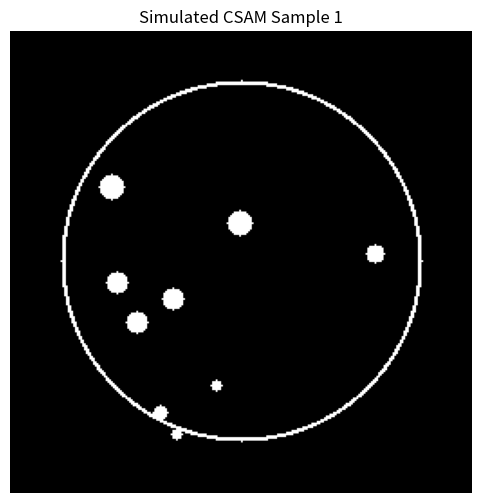
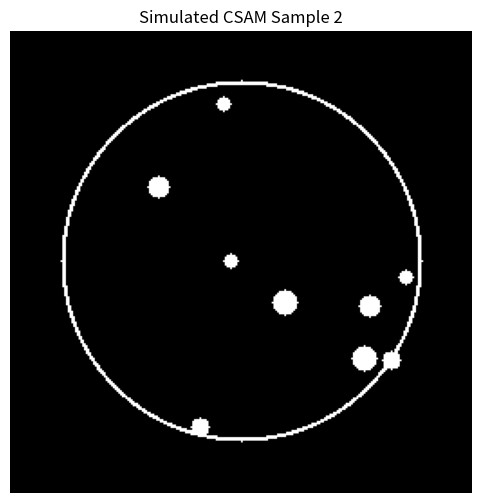
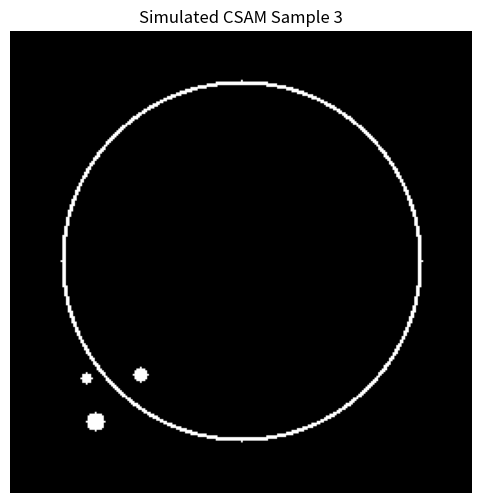
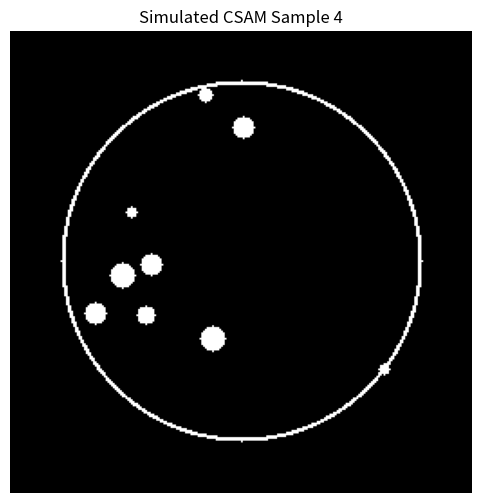
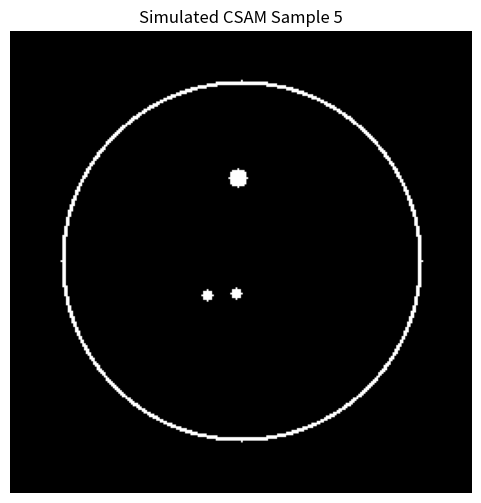
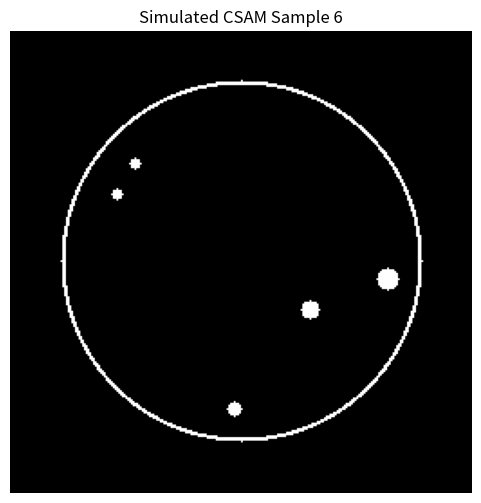
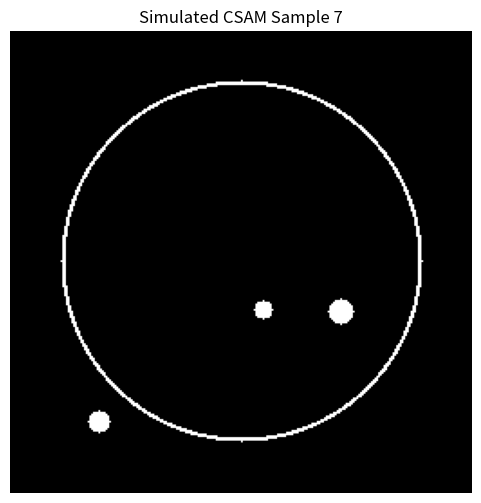
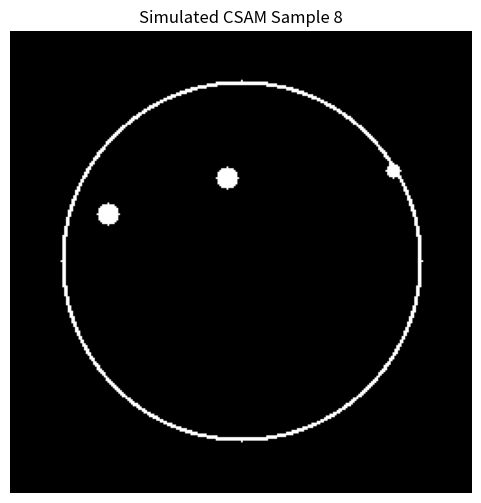
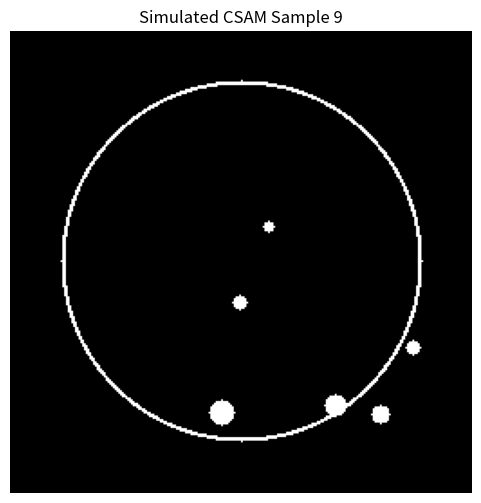
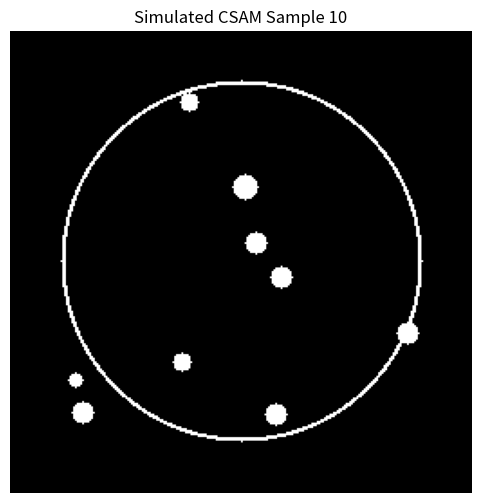

Reproduce these figures in Python, in order.
import numpy as np
import pandas as pd
import matplotlib.pyplot as plt
import os


def simulate_bond_wave_data(time_steps=1000, num_sensors=52):
    """
    模拟单个样本的 bond wave 数据
    输出 shape: (num_sensors, time_steps)
    每个传感器生成一个正弦波加噪声
    """
    time = np.linspace(0, 10, time_steps)
    sensor_data = []
    for _ in range(num_sensors):
        frequency = np.random.uniform(0.5, 2.0)  # 随机频率
        amplitude = np.random.uniform(0.1, 1.0)  # 随机振幅
        phase = np.random.uniform(0, 2 * np.pi)  # 随机相位
        noise = np.random.normal(0, 0.05, size=time.shape)  # 添加噪声
        wave = amplitude * np.sin(2 * np.pi * frequency * time + phase) + noise
        sensor_data.append(wave)
    sensor_data = np.array(sensor_data)  # (num_sensors, time_steps)
    return sensor_data


def simulate_csam_image(image_size=256, wafer_radius=100, boundary_thickness=2):
    """
    模拟单个 CSAM 图
    输出 shape: (image_size, image_size)
    0 表示正常区域，1 表示 non bond 缺陷区域
    在晶圆边缘绘制白色边界，并在内部随机添加几个白色斑点表示缺陷
    """
    csam = np.zeros((image_size, image_size), dtype=float)
    center = image_size // 2  # 晶圆中心

    # 绘制晶圆边缘（白色环）
    for i in range(image_size):
        for j in range(image_size):
            dist = np.sqrt((i - center) ** 2 + (j - center) ** 2)
            if wafer_radius - boundary_thickness <= dist <= wafer_radius:
                csam[i, j] = 1.0

    # 在晶圆内部随机添加若干白色斑点（缺陷区域）
    num_spots = np.random.randint(3, 10)
    for _ in range(num_spots):
        spot_radius = np.random.randint(3, 8)
        # 确保斑点在晶圆内部（避开边缘）
        spot_center_x = np.random.randint(center - wafer_radius + spot_radius, center + wafer_radius - spot_radius)
        spot_center_y = np.random.randint(center - wafer_radius + spot_radius, center + wafer_radius - spot_radius)
        Y, X = np.ogrid[:image_size, :image_size]
        mask = (X - spot_center_x) ** 2 + (Y - spot_center_y) ** 2 <= spot_radius ** 2
        csam[mask] = 1.0

    return csam


if __name__ == '__main__':
    num_samples = 10  # 生成 10 个样本供查看
    # 创建用于保存数据的文件夹
    os.makedirs("bond_wave_data", exist_ok=True)
    os.makedirs("csam_images", exist_ok=True)

    for i in range(num_samples):
        # 生成模拟数据
        bond_wave = simulate_bond_wave_data()
        csam = simulate_csam_image()

        # 保存 bond wave 数据到 CSV 文件，每行代表一个传感器
        df = pd.DataFrame(bond_wave)
        csv_filename = os.path.join("bond_wave_data", f"bond_wave_sample_{i + 1}.csv")
        df.to_csv(csv_filename, index=False)

        # 保存 CSAM 图为 PNG 图片
        plt.figure(figsize=(6, 6))
        plt.imshow(csam, cmap='gray', origin='lower')
        plt.title(f'Simulated CSAM Sample {i + 1}')
        plt.axis('off')
        png_filename = os.path.join("csam_images", f"csam_sample_{i + 1}.png")
        plt.savefig(png_filename, dpi=300, bbox_inches='tight')
        plt.close()

        print(f"样本 {i + 1}: Bond wave 数据已保存到 {csv_filename}，CSAM 图已保存到 {png_filename}")

    print("所有模拟数据已生成，请查看 'bond_wave_data' 和 'csam_images' 文件夹。")
